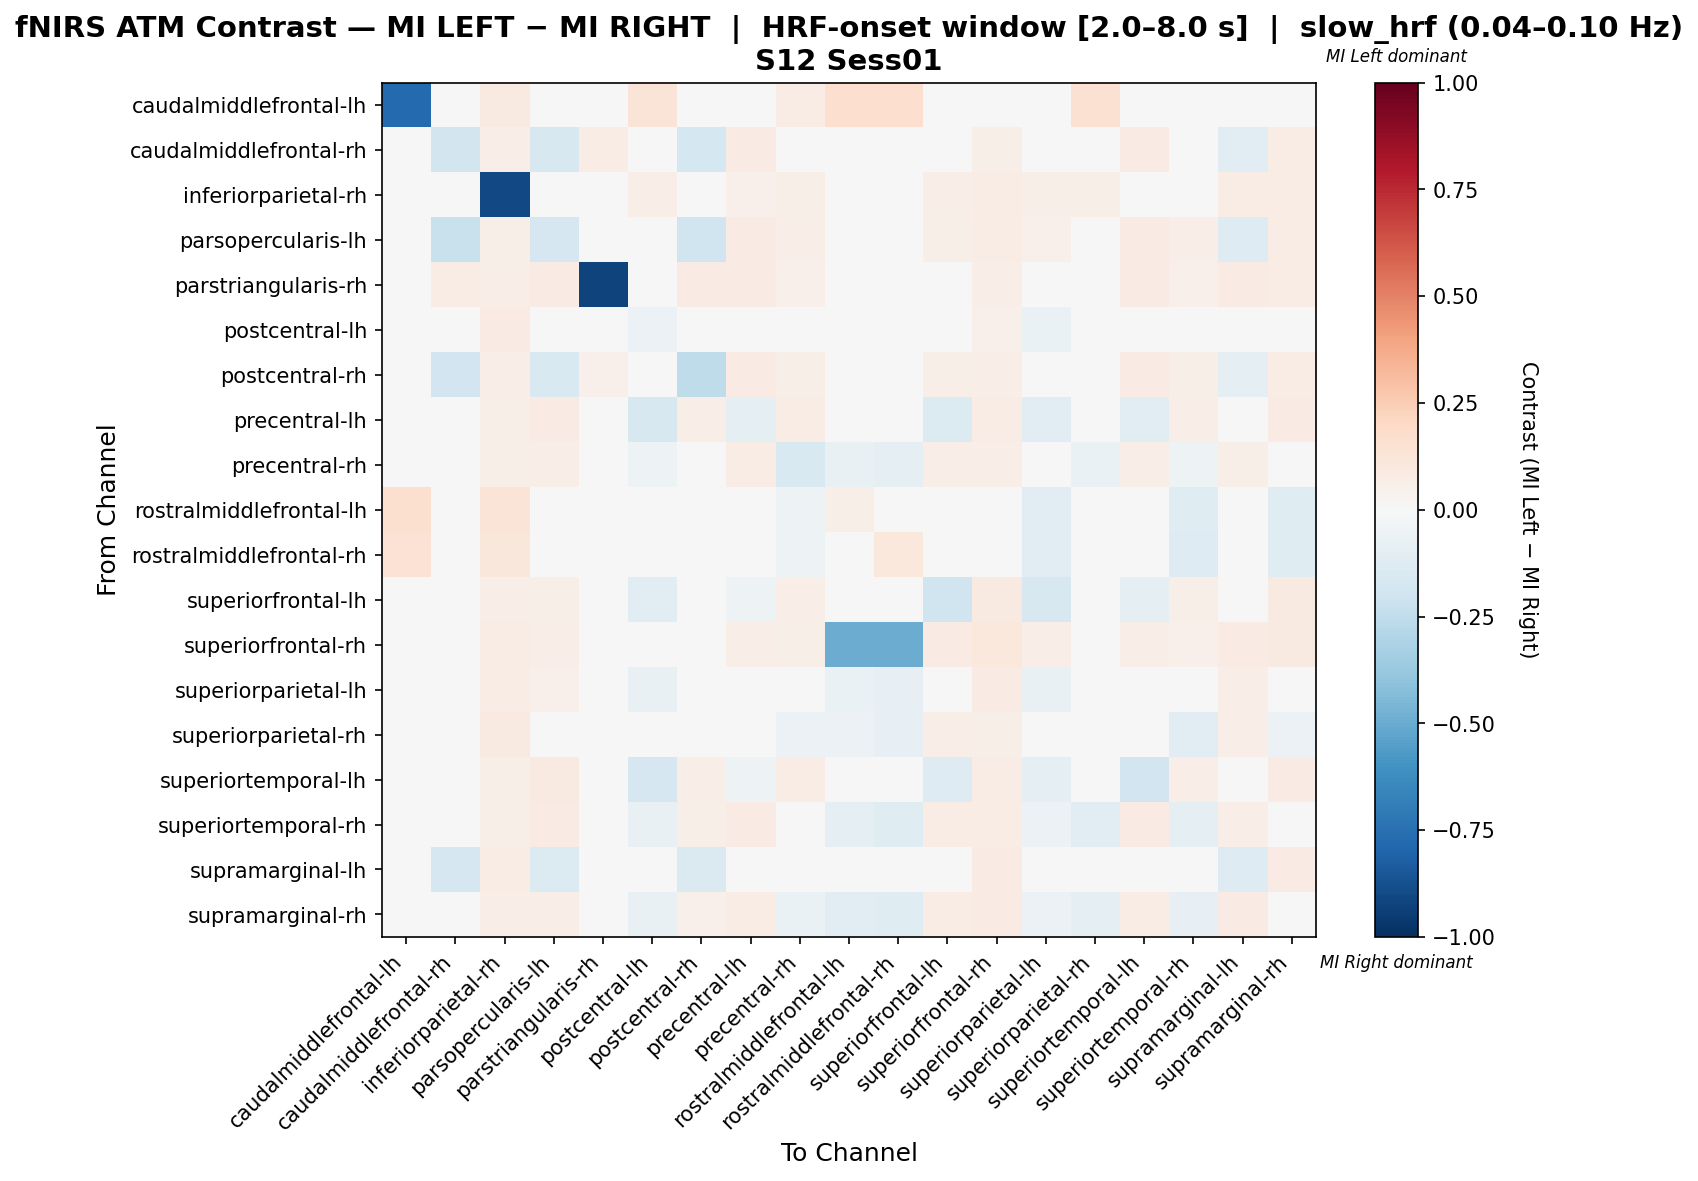

Data behind this chart, as committed beside it:
, caudalmiddlefrontal-lh, caudalmiddlefrontal-rh, inferiorparietal-rh, parsopercularis-lh, parstriangularis-rh, postcentral-lh, postcentral-rh, precentral-lh, precentral-rh, rostralmiddlefrontal-lh, rostralmiddlefrontal-rh, superiorfrontal-lh, superiorfrontal-rh, superiorparietal-lh, superiorparietal-rh, superiortemporal-lh, superiortemporal-rh, supramarginal-lh, supramarginal-rh
caudalmiddlefrontal-lh, -0.7812, 0.0, 0.08763, 0.0, 0.0, 0.129, 0.0, 0.0, 0.07258, 0.1694, 0.1694, 0.0, 0.0, 0.0, 0.1532, 0.0, 0.0, 0.0, 0.0
caudalmiddlefrontal-rh, 0.0, -0.1837, 0.06637, -0.1624, 0.07522, 0.0354, -0.1793, 0.07965, 0.04425, 0.0, 0.0, 0.03982, 0.06195, 0.03097, 0.0, 0.07965, 0.04425, -0.103, 0.0708
inferiorparietal-rh, 0.02655, 0.03009, -0.9044, 0.04956, 0.0354, 0.06549, 0.04956, 0.05133, 0.05487, 0.02655, 0.02655, 0.06372, 0.07257, 0.05841, 0.06018, 0.04956, 0.03894, 0.07257, 0.07257
parsopercularis-lh, 0.0, -0.2249, 0.05691, -0.167, 0.04268, 0.03252, -0.1965, 0.08333, 0.06707, 0.0, 0.0, 0.06098, 0.0752, 0.05081, 0.02439, 0.0813, 0.06301, -0.127, 0.07724
parstriangularis-rh, 0.0, 0.07393, 0.07004, 0.08171, -0.9222, 0.0428, 0.08171, 0.08171, 0.05058, 0.0, 0.0, 0.04669, 0.06615, 0.03891, 0.0, 0.08171, 0.05058, 0.08171, 0.07393
postcentral-lh, 0.03548, 0.02217, 0.08204, 0.03991, 0.02882, -0.05912, 0.03548, -0.004128, -0.01421, -0.03826, -0.04747, -0.004823, 0.05322, -0.06934, -0.009952, -0.034, -0.04543, 0.04826, -0.01865
postcentral-rh, 0.0, -0.1891, 0.06616, -0.1488, 0.05344, 0.03562, -0.2541, 0.07888, 0.05852, 0.0, 0.0, 0.05598, 0.0687, 0.0458, 0.01527, 0.07888, 0.05852, -0.09759, 0.07379
precentral-lh, 0.0, 0.0381, 0.05524, 0.08571, 0.04, -0.1638, 0.06286, -0.0961, 0.07048, 0.0, 0.0, -0.1333, 0.07429, -0.1103, 0.02857, -0.1162, 0.06286, 0.01974, 0.0819
precentral-rh, 0.01657, 0.0221, 0.06077, 0.06814, 0.02762, -0.05215, 0.04604, 0.07182, -0.1562, -0.07231, -0.08898, 0.06446, 0.06446, -0.04659, -0.06507, 0.06998, -0.05034, 0.05525, -0.03557
rostralmiddlefrontal-lh, 0.1583, 0.0, 0.125, 0.0, 0.0, 0.008333, 0.0, 0.0, -0.05, 0.05833, 0.04219, 0.0, 0.0, -0.1172, 0.025, 0.0, -0.125, 0.0, -0.125
rostralmiddlefrontal-rh, 0.1407, 0.0, 0.1111, 0.0, 0.0, -0.001481, 0.0, 0.0, -0.05333, 0.04963, 0.1067, 0.0, 0.0, -0.1133, 0.006667, 0.0, -0.1267, 0.0, -0.12
superiorfrontal-lh, 0.0, 0.01954, 0.0675, 0.06039, 0.02487, -0.1042, 0.04263, -0.05207, 0.06572, 0.0, 0.0, -0.1976, 0.08881, -0.1574, 0.04796, -0.0991, 0.05861, 0.04554, 0.08881
superiorfrontal-rh, 0.0, 0.02857, 0.075, 0.06607, 0.03393, 0.03929, 0.04821, 0.06964, 0.05893, -0.5, -0.5, 0.08393, 0.1054, 0.06964, 0.03929, 0.06429, 0.05, 0.07857, 0.08929
superiorparietal-lh, 0.0, 0.01782, 0.07129, 0.05347, 0.02376, -0.07538, 0.04356, 0.01158, -0.02122, -0.06957, -0.08261, -0.00495, 0.08119, -0.07452, -0.0232, 0.005252, -0.02716, 0.07012, 0.0005596
superiorparietal-rh, 0.04545, 0.0, 0.09091, 0.03349, 0.004785, -0.03263, 0.02392, 0.04067, -0.06041, -0.0608, -0.07955, 0.06938, 0.05742, -0.04459, -0.02745, 0.03828, -0.1079, 0.06699, -0.05801
superiortemporal-lh, 0.0, 0.03929, 0.05501, 0.08644, 0.04126, -0.1672, 0.06483, -0.0528, 0.07073, 0.0, 0.0, -0.125, 0.07073, -0.09885, 0.0275, -0.194, 0.06483, 0.03668, 0.08055
superiortemporal-rh, 0.0, 0.02934, 0.05868, 0.08068, 0.03667, -0.07572, 0.06112, 0.08068, -0.04522, -0.09877, -0.1173, 0.0709, 0.07335, -0.0586, -0.1065, 0.07824, -0.09087, 0.06846, -0.04522
supramarginal-lh, 0.0, -0.1654, 0.07473, -0.1352, 0.03737, 0.01217, -0.1423, 0.03175, 0.04982, 0.0, 0.0, 0.04064, 0.07829, 0.0353, 0.04448, 0.02997, 0.04982, -0.1252, 0.08363
supramarginal-rh, 0.0, 0.0298, 0.06788, 0.06954, 0.03477, -0.07788, 0.05132, 0.0745, -0.06777, -0.1032, -0.1226, 0.07781, 0.08278, -0.05636, -0.09244, 0.07119, -0.08085, 0.08113, -0.03963
